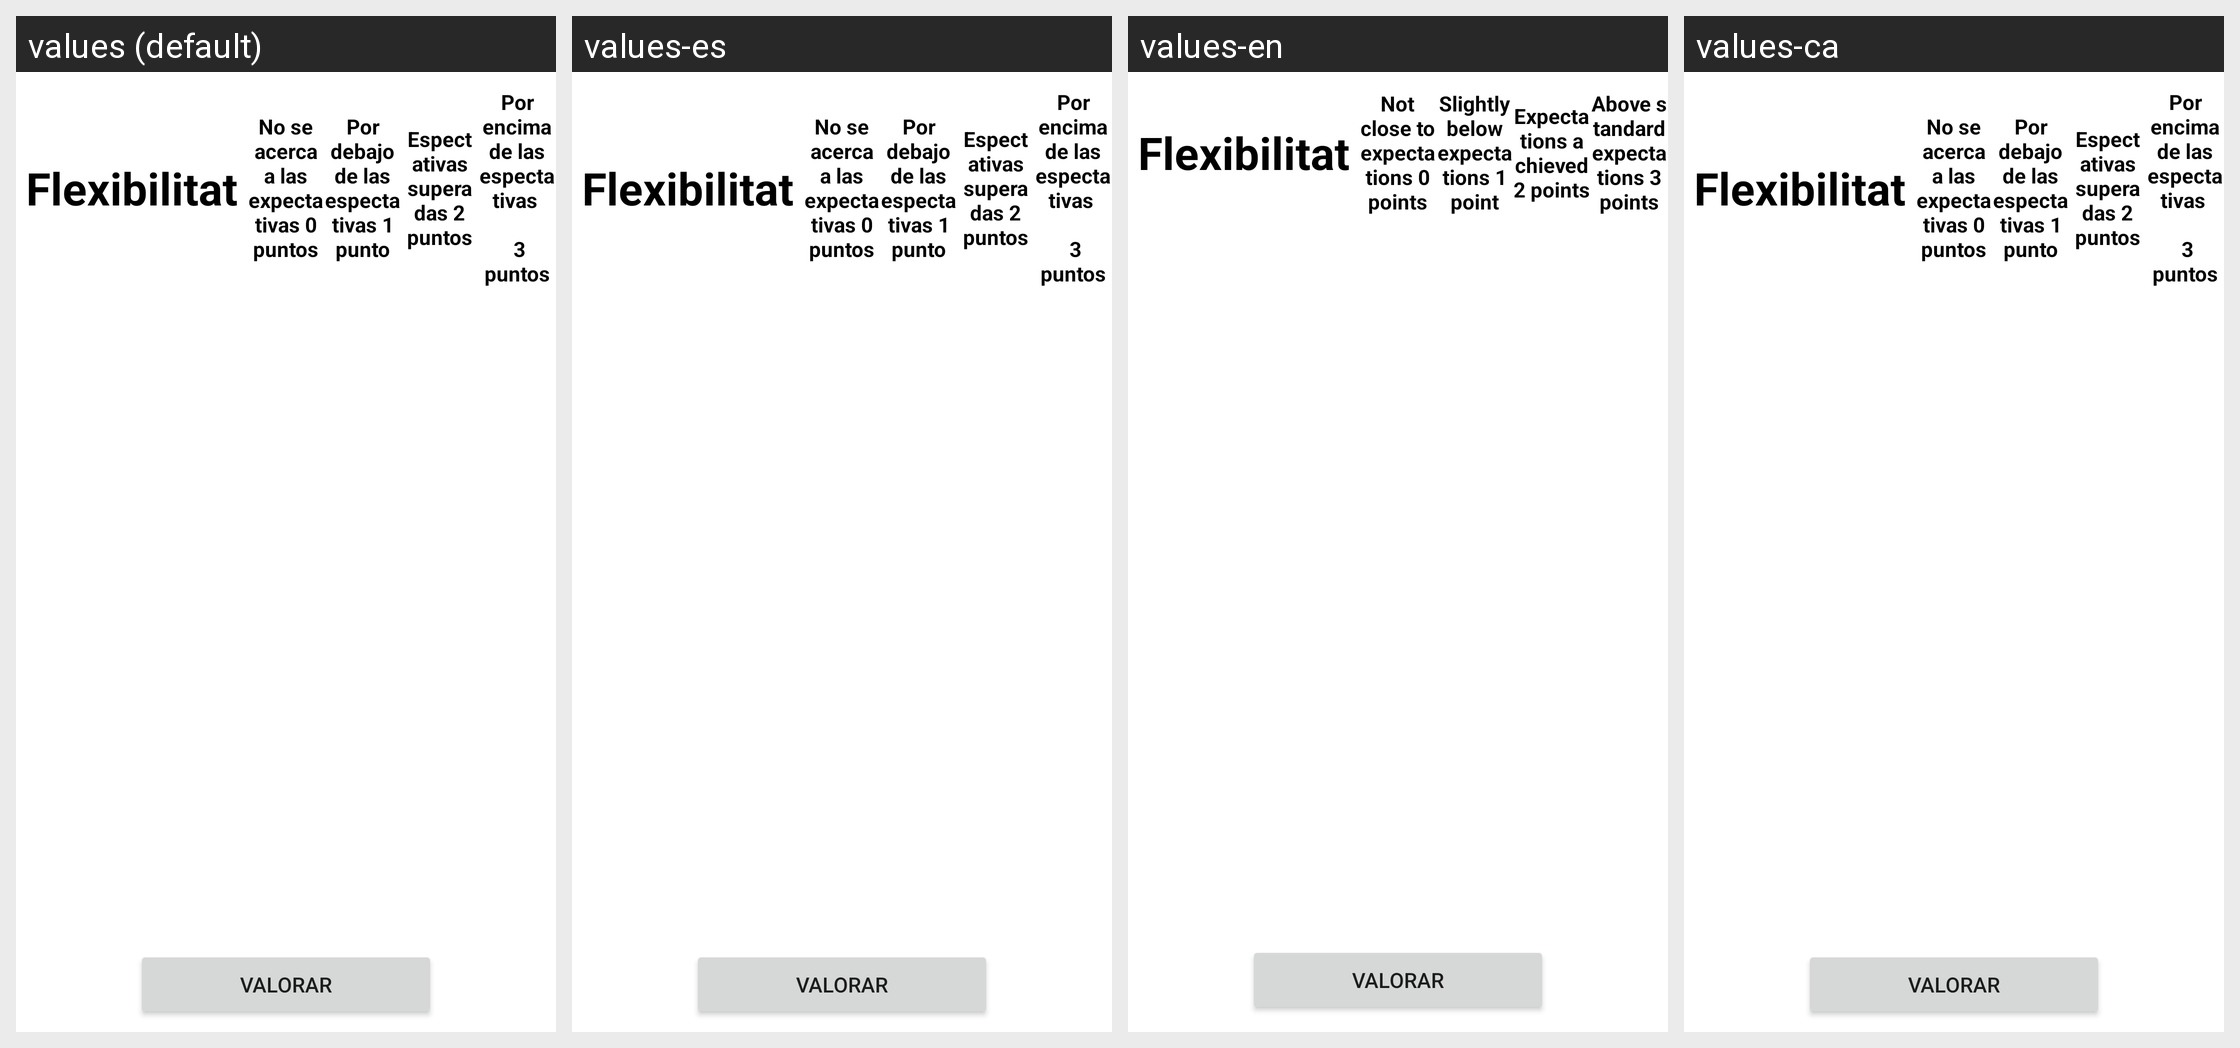

Translations of the strings shown on this Android screen, per locale in the grid:
Android screen res/layout/skill_valoracion_docente_viewpager_item.xml rendered under 4 locales, left to right: values (default), values-es, values-en, values-ca. Device: Nexus 5 (rendered at 1080×1920; each locale shown at half size, 540×960, under a caption strip naming it); theme Theme.AndroidProyecto2.
Strings drawn on this screen, with the default value and each locale's value (text and hints the layout hard-codes, and strings that could not be matched under every locale, appear in the picture but are not listed):

espectativas
  values: No se acerca a las expectativas 0 puntos
  values-es: No se acerca a las expectativas 0 puntos
  values-en: Not close to expectations 0 points
  values-ca: No se acerca a las expectativas 0 puntos  [not translated; the default value is used]

bajoEspectativas
  values: Por debajo de las espectativas 1 punto
  values-es: Por debajo de las espectativas 1 punto
  values-en: Slightly below expectations 1 point
  values-ca: Por debajo de las espectativas 1 punto  [not translated; the default value is used]

medioEspectativas
  values: Espectativas superadas 2 puntos
  values-es: Espectativas superadas 2 puntos
  values-en: Expectations achieved 2 points
  values-ca: Espectativas superadas 2 puntos  [not translated; the default value is used]

altasEspectativas
  values: Por encima de las espectativas 
      
       3 puntos
  values-es: Por encima de las espectativas 
      
       3 puntos
  values-en: Above standard expectations 3 points
  values-ca: Por encima de las espectativas 
      
       3 puntos  [not translated; the default value is used]
